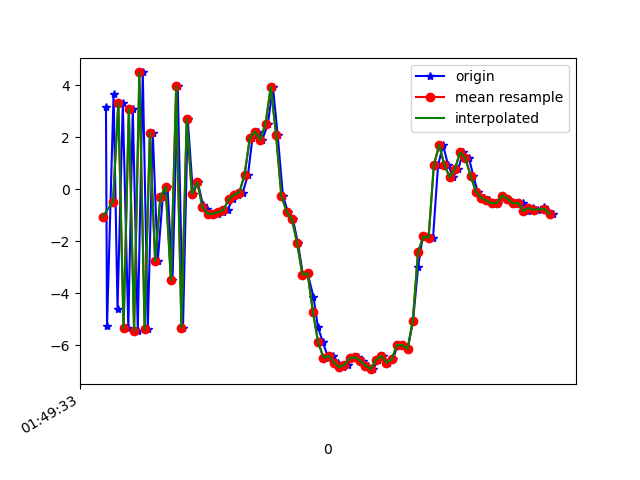

Data behind this chart, as committed beside it:
1618192173313, 887836263132337, 3.169953, 1.178371, 6.2724047
1618192173317, 887836282363107, -5.273, -0.4863, -5.744
1618192173342, 887836301593877, 3.655, 0.9543, 7.293
1618192173357, 887836320824647, -4.595, -0.357, -6.2
1618192173377, 887836340055417, 3.326, 1.187, 7.236
1618192173398, 887836359286187, -5.349, -0.5751, -5.941
1618192173415, 887836378516957, 3.097, 1.36, 6.247
1618192173434, 887836397747727, -5.45, -0.6186, -3.517
1618192173453, 887836416978497, 4.498, 1.192, 2.726
1618192173472, 887836436209267, -5.387, -0.5092, 1.226
1618192173491, 887836455440037, 2.175, 1.14, -2.955
1618192173510, 887836474670807, -2.761, -0.03917, 6.2
1618192173529, 887836493901577, -0.2965, 0.6798, -6.834
1618192173547, 887836513132347, 0.1012, 0.8205, 8.726
1618192173566, 887836532363117, -3.495, 0.4192, -7.645
1618192173586, 887836551593887, 3.96, 1.47, 7.085
1618192173606, 887836570824657, -5.327, -0.2006, -3.157
1618192173624, 887836590055427, 2.705, 1.569, 0.556
1618192173644, 887836609286197, -0.1851, 0.6022, 6.234
1618192173662, 887836628516967, 0.2787, 0.6584, 2.46
1618192173682, 887836647747737, -0.6031, 0.8163, 0.8616
1618192173698, 887836666978507, -0.7677, 0.5993, 0.6024
1618192173719, 887836686209277, -0.9467, 0.6109, 0.5627
1618192173738, 887836705440047, -0.9352, 0.7519, 0.4536
1618192173757, 887836724670817, -0.882, 0.6562, 0.4238
1618192173776, 887836743901587, -0.7851, 0.5998, 0.5098
1618192173795, 887836763132357, -0.3846, 0.6345, 0.6218
1618192173816, 887836782363127, -0.2026, 0.4722, 0.8694
1618192173833, 887836801593897, -0.1268, 0.3916, 1.111
1618192173853, 887836820824667, 0.546, 0.4749, 1.891
1618192173870, 887836840055437, 1.964, 0.523, 3.332
1618192173890, 887836859286207, 2.224, -0.07559, 5.314
1618192173908, 887836878516977, 1.91, -0.1997, 7.121
1618192173929, 887836897747747, 2.521, 0.1615, 7.348
1618192173948, 887836916978517, 3.951, 0.1049, 9.029
1618192173966, 887836936209287, 2.099, -1.301, 11.43
1618192173986, 887836955440057, -0.242, -2.244, 10.7
1618192174005, 887836974670827, -0.8614, -2.11, 8.759
1618192174024, 887836993901597, -1.149, -2.571, 7.565
1618192174043, 887837013132367, -2.059, -2.304, 6.48
1618192174062, 887837032363137, -3.281, -2.758, 4.837
1618192174080, 887837051593907, -3.231, -2.803, 3.068
1618192174102, 887837070824677, -4.126, -2.835, 1.761
1618192174119, 887837090055447, -5.294, -2.695, 0.4802
1618192174138, 887837109286217, -5.888, -2.265, -0.7858
1618192174158, 887837128516987, -6.472, -1.865, -1.747
1618192174177, 887837147747757, -6.401, -0.9282, -3.535
1618192174196, 887837166978527, -6.665, -0.3791, -4.07
1618192174214, 887837186209297, -6.843, 0.2695, -4.691
1618192174232, 887837205440067, -6.758, 0.7021, -5.192
1618192174251, 887837224670837, -6.503, 0.7818, -5.553
1618192174272, 887837243901607, -6.468, 1.003, -5.741
1618192174290, 887837263132377, -6.588, 1.193, -5.703
1618192174309, 887837282363147, -6.783, 1.293, -5.759
1618192174329, 887837301593917, -6.92, 1.226, -5.73
1618192174349, 887837320824687, -6.552, 1.096, -5.422
1618192174366, 887837340055457, -6.409, 0.8333, -5.224
1618192174385, 887837359286227, -6.666, 0.2055, -4.767
1618192174405, 887837378516997, -6.538, 0.01004, -4.178
1618192174422, 887837397747767, -5.98, -0.2293, -3.333
1618192174443, 887837416978537, -5.995, -0.5266, -2.35
... 30 more rows
